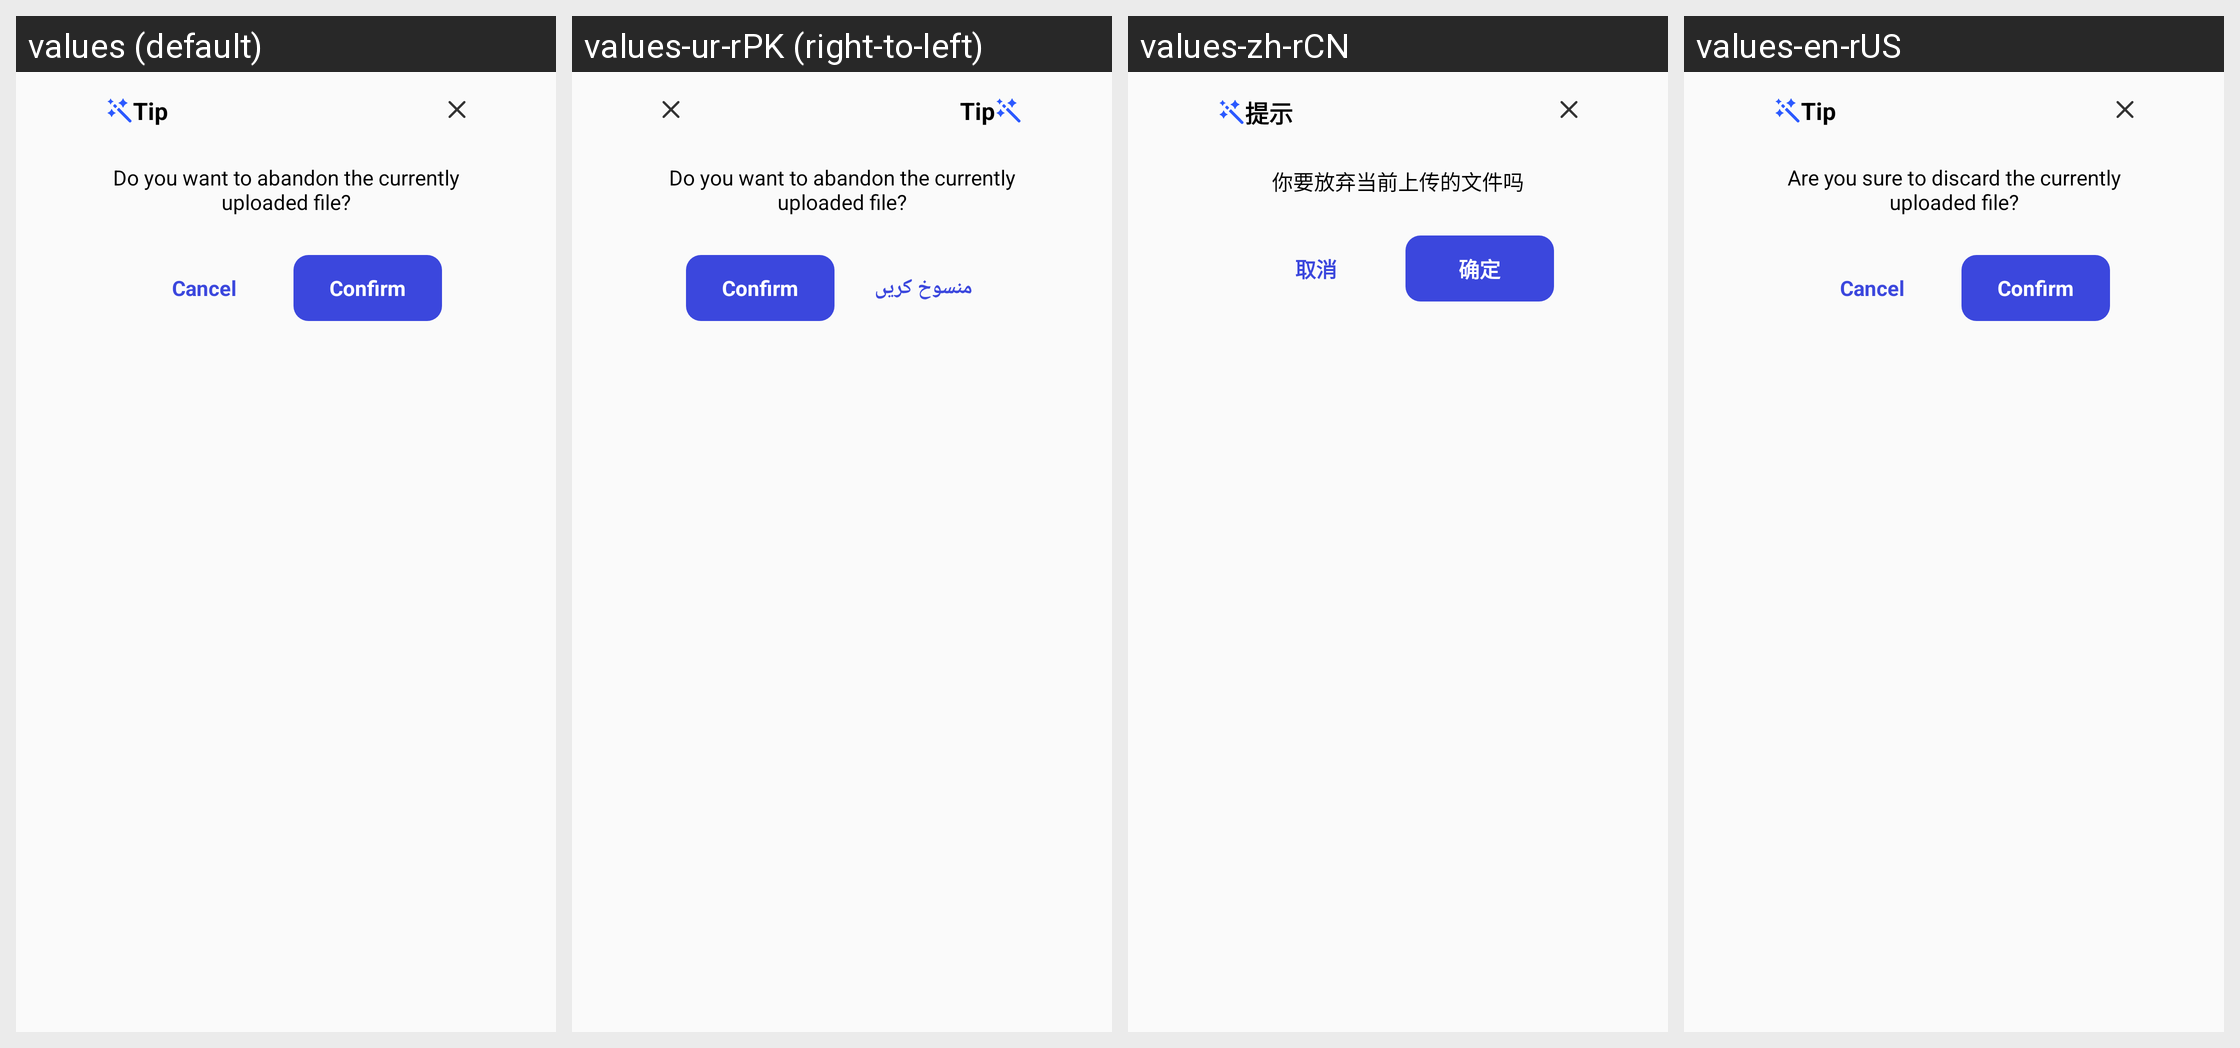

Translations of the strings shown on this Android screen, per locale in the grid:
Android screen res/layout/dialog_pop_file_upload_tip.xml rendered under 4 locales, left to right: values (default), values-ur-rPK (right-to-left), values-zh-rCN, values-en-rUS. Device: Nexus 5 (rendered at 1080×1920; each locale shown at half size, 540×960, under a caption strip naming it); theme Theme.VoiceChat.
Other locales in the repository, not shown: values-ar-rEG, values-bn-rBD, values-de-rDE, values-el-rGR, values-es-rES, values-fr, values-ha-rNG, values-he-rIL, values-hi-rIN, values-in-rID, values-it-rIT, values-ja-rJP, values-jv-rID, values-ko-rKR, values-lo-rLA, values-mn-rMN, values-ms-rMY, values-my-rMM, values-ne-rNP, values-pa-rIN, values-pl-rPL, values-pt-rPT, values-ro-rRO, values-ru-rRU, values-sw-rKE, values-th-rTH, values-tl-rPH, values-tr-rTR, values-uk-rUA, values-vi-rVN, values-zh-rTW, values-zu-rZA.
Strings drawn on this screen, with the default value and each locale's value (text and hints the layout hard-codes, and strings that could not be matched under every locale, appear in the picture but are not listed):

ai_pop_tip
  values: Tip
  values-ur-rPK: Tip  [not translated; the default value is used]
  values-zh-rCN: 提示
  values-en-rUS: Tip

ai_pop_tip_des
  values: Do you want to abandon the currently uploaded file?
  values-ur-rPK: Do you want to abandon the currently uploaded file?  [not translated; the default value is used]
  values-zh-rCN: 你要放弃当前上传的文件吗
  values-en-rUS: Are you sure to discard the currently uploaded file?

quxiao
  values: Cancel
  values-ur-rPK: منسوخ کریں
  values-zh-rCN: 取消
  values-en-rUS: Cancel

mine_sure
  values: Confirm
  values-ur-rPK: Confirm  [not translated; the default value is used]
  values-zh-rCN: 确定
  values-en-rUS: Confirm
